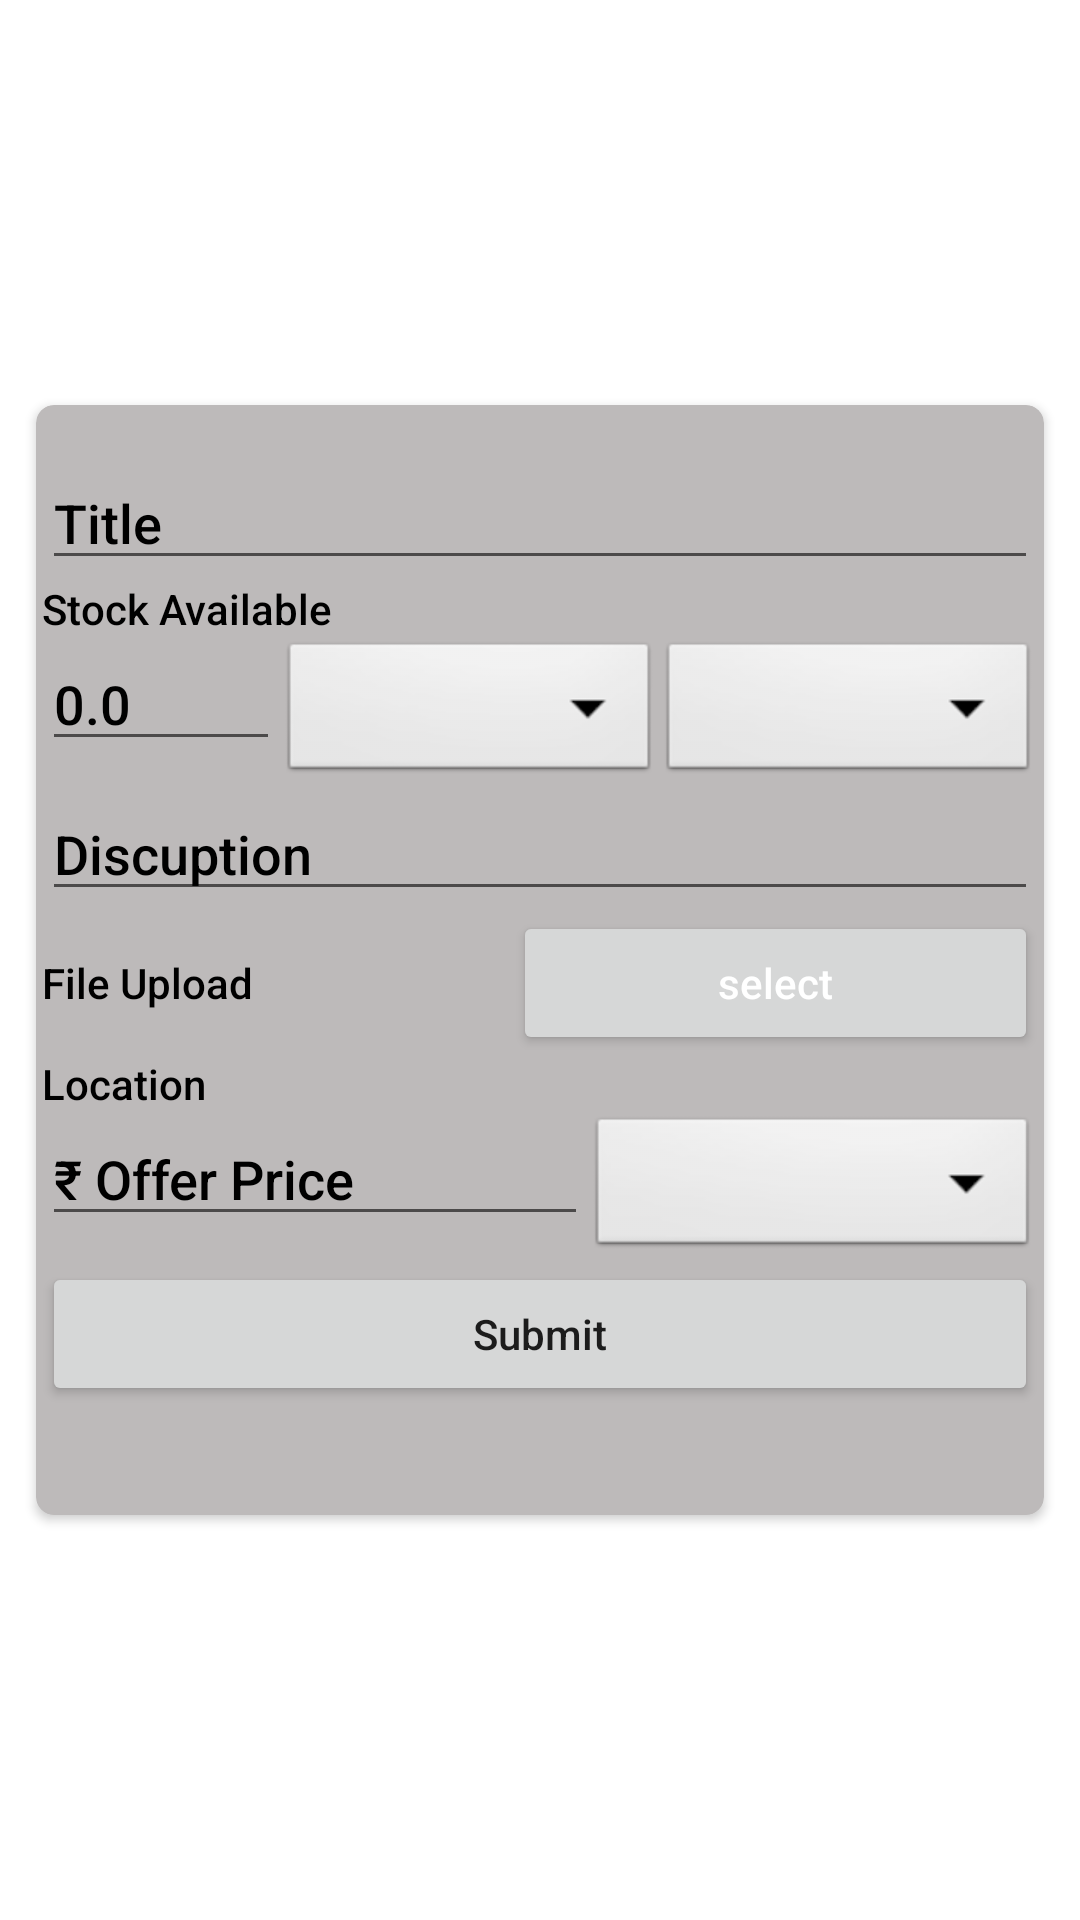

This screen was rendered from an Android layout file. Write that file and the resources it references.
<!-- AndroidManifest.xml: application theme Theme.Rasayanm -->
<!-- res/layout/activity_add_price_list.xml -->
<?xml version="1.0" encoding="utf-8"?>
<androidx.constraintlayout.widget.ConstraintLayout xmlns:android="http://schemas.android.com/apk/res/android"
    xmlns:app="http://schemas.android.com/apk/res-auto"
    xmlns:tools="http://schemas.android.com/tools"
    android:layout_width="match_parent"
    android:layout_height="match_parent"
    tools:context=".AddPriceListActivity">

    <androidx.cardview.widget.CardView
        android:layout_width="match_parent"
        app:cardCornerRadius="6dp"
        android:elevation="30dp"
        android:layout_gravity="center"
        app:cardBackgroundColor="@color/black_acho"
        app:layout_constraintStart_toStartOf="parent"
        app:layout_constraintEnd_toEndOf="parent"
        app:layout_constraintTop_toTopOf="parent"
        app:layout_constraintBottom_toBottomOf="parent"
        android:padding="18dp"
        android:layout_margin="12dp"
        android:layout_height="370dp">

        <LinearLayout
            android:layout_width="match_parent"
            android:orientation="vertical"
            android:layout_marginTop="15dp"
            android:padding="2dp"
            android:layout_height="wrap_content">

            <EditText
                android:layout_width="match_parent"
                app:layout_constraintStart_toStartOf="parent"
                app:layout_constraintEnd_toEndOf="parent"
                android:hint="Title"
                android:textColorHint="@color/black"
                android:textColor="@color/black"
                android:fontFamily="sans-serif-medium"
                android:id="@+id/edtTitle"
                app:layout_constraintTop_toTopOf="parent"
                android:layout_height="wrap_content"/>

            <TextView
                app:layout_constraintTop_toBottomOf="@+id/edtTitle"
                app:layout_constraintStart_toStartOf="parent"
                android:text="Stock Available"
                android:textColorHint="@color/black"
                android:textColor="@color/black"
                android:fontFamily="sans-serif-medium"
                android:id="@+id/tvStockAvailable"
                android:layout_width="wrap_content"
                android:layout_height="wrap_content"/>

            <LinearLayout
                android:layout_width="match_parent"
                app:layout_constraintStart_toStartOf="parent"
                android:id="@+id/linearLayout"
                app:layout_constraintTop_toBottomOf="@+id/tvStockAvailable"
                android:layout_height="wrap_content">

                <EditText
                    android:layout_width="wrap_content"
                    android:layout_weight="1"
                    android:hint="0.0"
                    android:id="@+id/edtStock"
                    android:inputType="phone"
                    android:textColorHint="@color/black"
                    android:textColor="@color/black"
                    android:fontFamily="sans-serif-medium"
                    android:layout_height="wrap_content"/>

                <Spinner
                    android:layout_width="wrap_content"
                    android:layout_weight="1"
                    android:layout_gravity="center"
                    android:id="@+id/spinQuality"
                    android:textColorHint="@color/black"
                    android:textColor="@color/black"
                    android:fontFamily="sans-serif-medium"
                    android:background="@android:drawable/btn_dropdown"
                    android:layout_height="50dp"/>

                <Spinner
                    android:layout_width="wrap_content"
                    android:layout_weight="1"
                    android:layout_gravity="center"
                    android:id="@+id/spinGrade"
                    android:textColorHint="@color/black"
                    android:textColor="@color/black"
                    android:background="@android:drawable/btn_dropdown"
                    android:layout_height="50dp"/>

            </LinearLayout>

            <EditText
                android:layout_width="match_parent"
                app:layout_constraintStart_toStartOf="parent"
                android:hint="Discuption"
                android:textColorHint="@color/black"
                android:textColor="@color/black"
                android:fontFamily="sans-serif-medium"
                android:id="@+id/edtDiscuption"
                app:layout_constraintTop_toBottomOf="@+id/linearLayout"
                android:layout_height="wrap_content"/>

            <LinearLayout
                android:layout_width="match_parent"
                app:layout_constraintStart_toStartOf="parent"
                android:id="@+id/linearLayout2"
                app:layout_constraintTop_toBottomOf="@+id/edtDiscuption"
                android:layout_height="wrap_content">

                <TextView
                    android:layout_width="wrap_content"
                    android:layout_weight="1"
                    android:id="@+id/tvUrl"
                    android:hint="File Upload"
                    android:textColorHint="@color/black"
                    android:textColor="@color/black"
                    android:fontFamily="sans-serif-medium"
                    android:layout_height="wrap_content"/>

                <Button
                    android:layout_width="wrap_content"
                    android:layout_weight="1"
                    android:text="select"
                    android:id="@+id/btnSelect"
                    android:textColorHint="@color/white"
                    android:textColor="@color/white"
                    android:textAllCaps="false"
                    android:layout_height="wrap_content"/>

            </LinearLayout>

            <TextView
                android:layout_width="match_parent"
                android:id="@+id/tvLocation"
                android:hint="Location"
                android:textColorHint="@color/black"
                android:textColor="@color/black"
                android:fontFamily="sans-serif-medium"
                app:layout_constraintStart_toStartOf="parent"
                app:layout_constraintTop_toBottomOf="@+id/linearLayout2"
                android:layout_height="wrap_content"/>

            <LinearLayout
                android:layout_width="match_parent"
                app:layout_constraintStart_toStartOf="parent"
                app:layout_constraintTop_toBottomOf="@+id/tvLocation"
                android:layout_height="wrap_content">

                <EditText
                    app:layout_constraintStart_toStartOf="parent"
                    android:layout_width="wrap_content"
                    android:hint="₹ Offer Price "
                    android:inputType="phone"
                    android:id="@+id/edtPrice"
                    android:textColorHint="@color/black"
                    android:textColor="@color/black"
                    android:fontFamily="sans-serif-medium"
                    android:layout_weight="1"
                    app:layout_constraintTop_toBottomOf="@+id/tvLocation"
                    android:layout_height="wrap_content"/>

                <Spinner
                    android:layout_width="wrap_content"
                    android:layout_weight="1"
                    android:layout_gravity="center"
                    android:id="@+id/spinQyality1"
                    android:textColorHint="@color/black"
                    android:textColor="@color/black"
                    android:fontFamily="sans-serif-medium"
                    android:background="@android:drawable/btn_dropdown"
                    android:layout_height="50dp"/>

            </LinearLayout>

            <Button
                android:layout_width="match_parent"
                android:text="Submit"
                android:textAllCaps="false"
                android:id="@+id/btnSubmit"
                android:layout_height="wrap_content"/>


        </LinearLayout>

        <TextView
            android:layout_width="wrap_content"
            android:id="@+id/tvLocality"
            android:visibility="invisible"
            android:layout_height="wrap_content"/>

        <TextView
            android:layout_width="wrap_content"
            android:id="@+id/tvCountryName"
            android:visibility="invisible"
            android:layout_height="wrap_content"/>


    </androidx.cardview.widget.CardView>

</androidx.constraintlayout.widget.ConstraintLayout>
<!-- resources referenced by this layout -->
<resources>
  <color name="black">#FF000000</color>
  <color name="black_acho">#BDBABA</color>
  <color name="white">#FFFFFFFF</color>
  <style name="Theme.Rasayanm" parent="Theme.MaterialComponents.DayNight.DarkActionBar">
          
          <item name="colorPrimary">@color/black</item>
          <item name="colorPrimaryVariant">#CEBF1C19</item>
          <item name="colorOnPrimary">@color/white</item>
          
          <item name="colorSecondary">@color/teal_200</item>
          <item name="colorSecondaryVariant">@color/Dark_red</item>
          <item name="colorOnSecondary">@color/black</item>
          
          <item name="android:statusBarColor" tools:targetApi="l">?attr/colorPrimaryVariant</item>
          
      </style>
  <color name="teal_200">#FF03DAC5</color>
  <color name="Dark_red">#D14242</color>
</resources>
